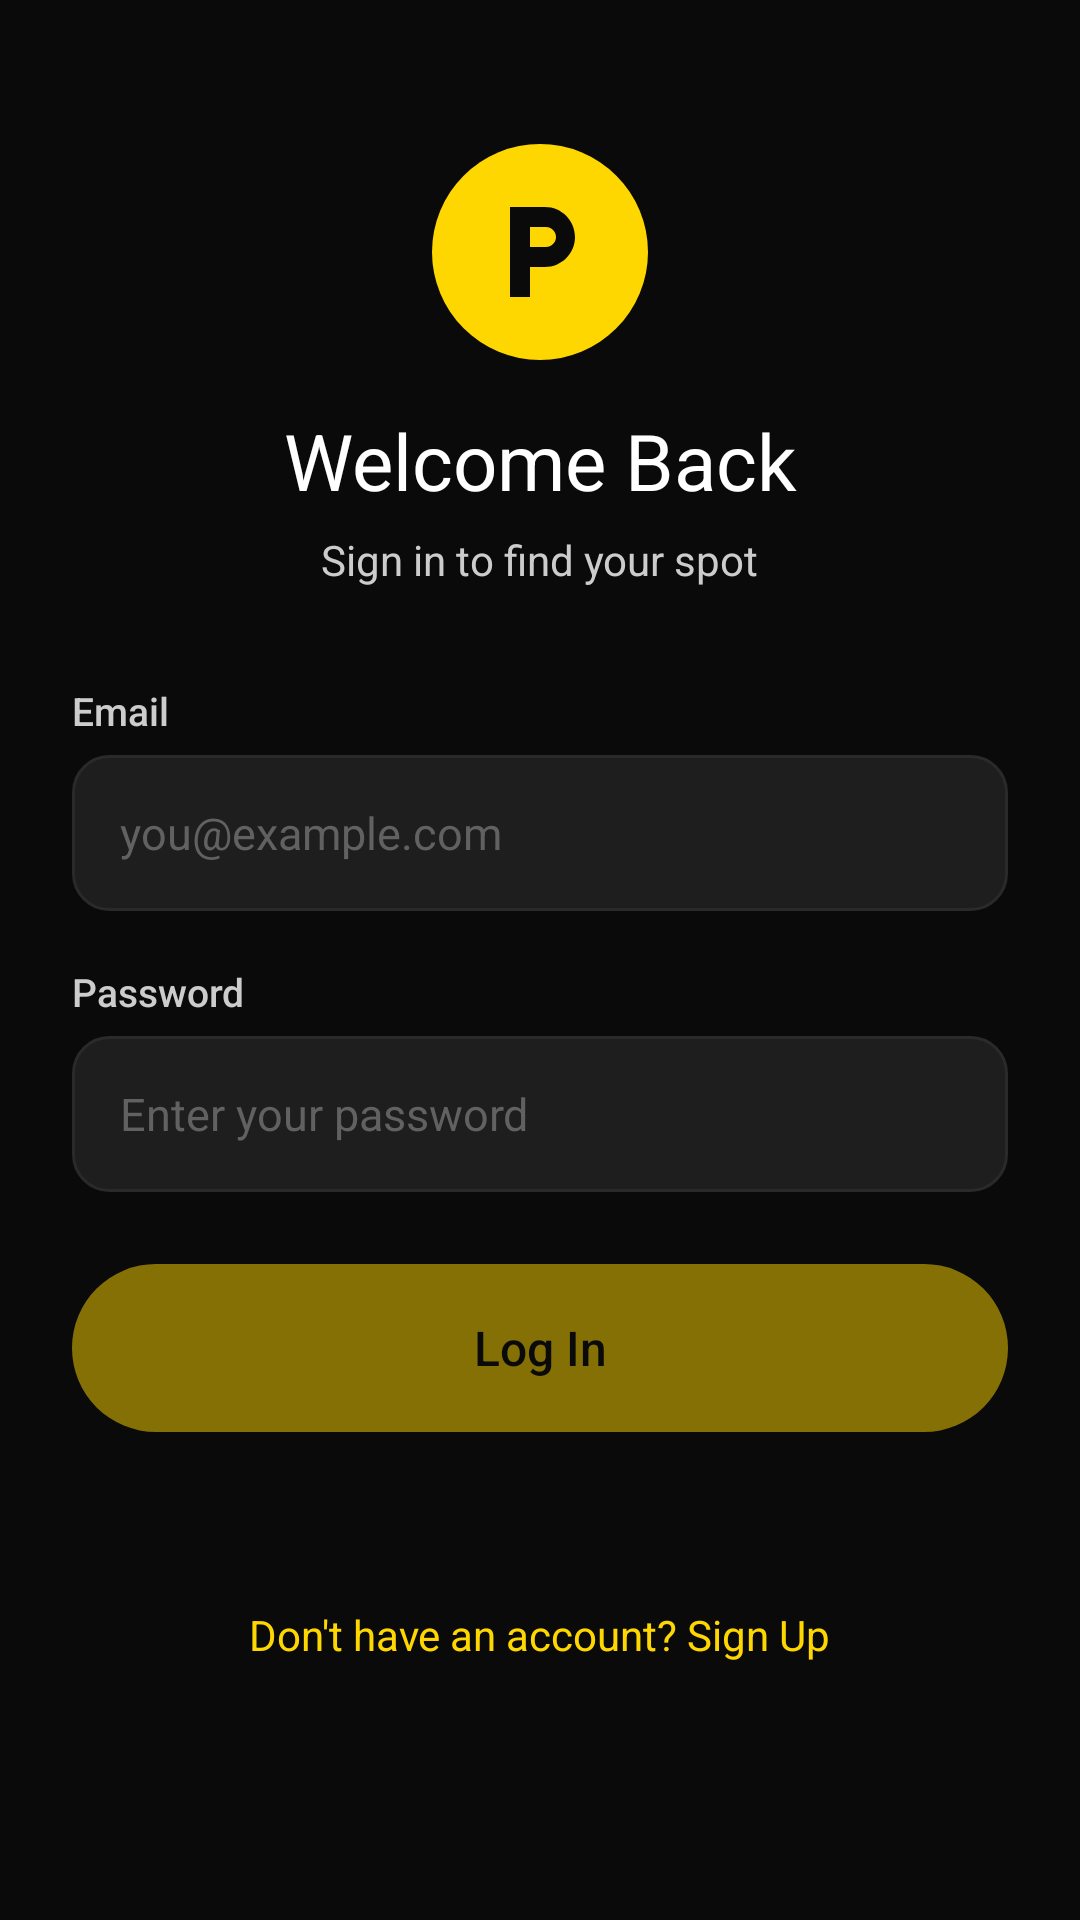

Write the Android layout XML for this screen, with the resource values it uses.
<!-- AndroidManifest.xml: application theme Theme.Slotify -->
<!-- res/layout/activity_login.xml -->
<?xml version="1.0" encoding="utf-8"?>
<ScrollView
    xmlns:android="http://schemas.android.com/apk/res/android"
    xmlns:app="http://schemas.android.com/apk/res-auto"
    android:layout_width="match_parent"
    android:layout_height="match_parent"
    android:background="@color/black_primary"
    android:fillViewport="true">

    <androidx.constraintlayout.widget.ConstraintLayout
        android:layout_width="match_parent"
        android:layout_height="wrap_content"
        android:padding="24dp">

        
        <ImageView
            android:id="@+id/ivLogo"
            android:layout_width="72dp"
            android:layout_height="72dp"
            android:layout_marginTop="24dp"
            android:background="@drawable/bg_logo_circle"
            android:padding="16dp"
            android:src="@drawable/ic_parking"
            app:tint="@color/black_primary"
            android:contentDescription="Slotify logo"
            app:layout_constraintTop_toTopOf="parent"
            app:layout_constraintStart_toStartOf="parent"
            app:layout_constraintEnd_toEndOf="parent"/>

        
        <TextView
            android:id="@+id/tvWelcome"
            android:layout_width="wrap_content"
            android:layout_height="wrap_content"
            android:layout_marginTop="16dp"
            android:text="Welcome Back"
            android:textColor="@color/text_primary"
            android:textSize="26sp"
            android:fontFamily="sans-serif-bold"
            app:layout_constraintTop_toBottomOf="@id/ivLogo"
            app:layout_constraintStart_toStartOf="parent"
            app:layout_constraintEnd_toEndOf="parent"/>

        <TextView
            android:id="@+id/tvSubtitle"
            android:layout_width="wrap_content"
            android:layout_height="wrap_content"
            android:layout_marginTop="6dp"
            android:text="Sign in to find your spot"
            android:textColor="@color/text_secondary"
            android:textSize="14sp"
            app:layout_constraintTop_toBottomOf="@id/tvWelcome"
            app:layout_constraintStart_toStartOf="parent"
            app:layout_constraintEnd_toEndOf="parent"/>

        
        <TextView
            android:id="@+id/tvEmailLabel"
            android:layout_width="0dp"
            android:layout_height="wrap_content"
            android:layout_marginTop="32dp"
            android:text="Email"
            android:textColor="@color/text_secondary"
            android:textSize="13sp"
            android:fontFamily="sans-serif-medium"
            app:layout_constraintTop_toBottomOf="@id/tvSubtitle"
            app:layout_constraintStart_toStartOf="parent"
            app:layout_constraintEnd_toEndOf="parent"/>

        
        <EditText
            android:id="@+id/etEmail"
            android:layout_width="0dp"
            android:layout_height="52dp"
            android:layout_marginTop="6dp"
            android:background="@drawable/bg_input"
            android:hint="you@example.com"
            android:inputType="textEmailAddress"
            android:paddingStart="16dp"
            android:paddingEnd="16dp"
            android:textColor="@color/text_primary"
            android:textColorHint="@color/text_hint"
            android:textSize="15sp"
            app:layout_constraintTop_toBottomOf="@id/tvEmailLabel"
            app:layout_constraintStart_toStartOf="parent"
            app:layout_constraintEnd_toEndOf="parent"/>

        
        <TextView
            android:id="@+id/tvPasswordLabel"
            android:layout_width="0dp"
            android:layout_height="wrap_content"
            android:layout_marginTop="18dp"
            android:text="Password"
            android:textColor="@color/text_secondary"
            android:textSize="13sp"
            android:fontFamily="sans-serif-medium"
            app:layout_constraintTop_toBottomOf="@id/etEmail"
            app:layout_constraintStart_toStartOf="parent"
            app:layout_constraintEnd_toEndOf="parent"/>

        
        <EditText
            android:id="@+id/etPassword"
            android:layout_width="0dp"
            android:layout_height="52dp"
            android:layout_marginTop="6dp"
            android:background="@drawable/bg_input"
            android:hint="Enter your password"
            android:inputType="textPassword"
            android:paddingStart="16dp"
            android:paddingEnd="16dp"
            android:textColor="@color/text_primary"
            android:textColorHint="@color/text_hint"
            android:textSize="15sp"
            app:layout_constraintTop_toBottomOf="@id/tvPasswordLabel"
            app:layout_constraintStart_toStartOf="parent"
            app:layout_constraintEnd_toEndOf="parent"/>

        
        <TextView
            android:id="@+id/tvError"
            android:layout_width="0dp"
            android:layout_height="wrap_content"
            android:layout_marginTop="10dp"
            android:textColor="@color/status_cancelled"
            android:textSize="13sp"
            android:visibility="gone"
            app:layout_constraintTop_toBottomOf="@id/etPassword"
            app:layout_constraintStart_toStartOf="parent"
            app:layout_constraintEnd_toEndOf="parent"/>

        
        <Button
            android:id="@+id/btnLogin"
            android:layout_width="0dp"
            android:layout_height="56dp"
            android:layout_marginTop="24dp"
            android:background="@drawable/bg_button_primary"
            android:text="Log In"
            android:textAllCaps="false"
            android:textColor="@color/black_primary"
            android:textSize="16sp"
            android:enabled="false"
            android:alpha="0.5"
            app:layout_constraintTop_toBottomOf="@id/tvError"
            app:layout_constraintStart_toStartOf="parent"
            app:layout_constraintEnd_toEndOf="parent"/>
        <ProgressBar
            android:id="@+id/progressBar"
            android:layout_width="40dp"
            android:layout_height="40dp"
            android:visibility="gone"
            android:indeterminateTint="@color/yellow_primary"
            app:layout_constraintTop_toBottomOf="@id/btnLogin"
            app:layout_constraintStart_toStartOf="parent"
            app:layout_constraintEnd_toEndOf="parent"
            android:layout_marginTop="16dp"/>

        <TextView
            android:id="@+id/tvSignupLink"
            android:layout_width="wrap_content"
            android:layout_height="wrap_content"
            android:layout_marginTop="20dp"
            android:layout_marginBottom="24dp"
            android:text="Don't have an account? Sign Up"
            android:textColor="@color/yellow_primary"
            android:textSize="14sp"
            app:layout_constraintTop_toBottomOf="@id/progressBar"
            app:layout_constraintBottom_toBottomOf="parent"
            app:layout_constraintStart_toStartOf="parent"
            app:layout_constraintEnd_toEndOf="parent"/>

    </androidx.constraintlayout.widget.ConstraintLayout>

</ScrollView>
<!-- resources referenced by this layout -->
<resources>
  <color name="black_primary">#0A0A0A</color>
  <color name="status_cancelled">#F44336</color>
  <color name="text_hint">#616161</color>
  <color name="text_primary">#F5F5F5</color>
  <color name="text_secondary">#9E9E9E</color>
  <color name="yellow_primary">#FFD700</color>
  <!-- drawable bg_button_primary (drawable) -->
  <?xml version="1.0" encoding="utf-8"?>
  <shape xmlns:android="http://schemas.android.com/apk/res/android"
      android:shape="rectangle">
  
      <solid android:color="@color/yellow_primary"/>
  
      <corners android:radius="28dp"/>
  
  </shape>
  <!-- drawable bg_input (drawable) -->
  <?xml version="1.0" encoding="utf-8"?>
  <shape xmlns:android="http://schemas.android.com/apk/res/android"
      android:shape="rectangle">
  
      <solid android:color="@color/surface_input"/>
  
      <corners android:radius="12dp"/>
  
      <stroke
          android:width="1dp"
          android:color="@color/divider"/>
  
  </shape>
  <!-- drawable bg_logo_circle (drawable) -->
  <?xml version="1.0" encoding="utf-8"?>
  <shape xmlns:android="http://schemas.android.com/apk/res/android"
      android:shape="oval">
  
      <solid android:color="@color/yellow_primary"/>
  
      <size
          android:width="120dp"
          android:height="120dp"/>
  
  </shape>
  <!-- drawable ic_parking (drawable) -->
  <?xml version="1.0" encoding="utf-8"?>
  <vector xmlns:android="http://schemas.android.com/apk/res/android"
      android:width="24dp"
      android:height="24dp"
      android:viewportWidth="24"
      android:viewportHeight="24">
  
      
      <path
          android:fillColor="#FFFFFF"
          android:pathData="M13,3H6v18h4v-6h3c3.31,0 6,-2.69 6,-6s-2.69,-6 -6,-6zM13.2,11H10V7h3.2c1.1,0 2,0.9 2,2s-0.9,2 -2,2z"/>
  
  </vector>
  <style name="Theme.Slotify" parent="Theme.MaterialComponents.DayNight.NoActionBar">
  
          <item name="colorPrimary">@color/yellow_primary</item>
          <item name="colorPrimaryVariant">@color/yellow_dark</item>
          <item name="colorOnPrimary">@color/black_primary</item>
  
          <item name="colorSecondary">@color/yellow_primary</item>
          <item name="colorOnSecondary">@color/black_primary</item>
  
          <item name="android:windowBackground">@color/black_primary</item>
          <item name="android:statusBarColor">@color/black_primary</item>
          <item name="android:navigationBarColor">@color/black_primary</item>
          <item name="android:windowLightStatusBar">false</item>
  
      </style>
  <color name="surface_input">#1E1E1E</color>
  <color name="divider">#2A2A2A</color>
  <color name="yellow_dark">#E5C100</color>
</resources>
